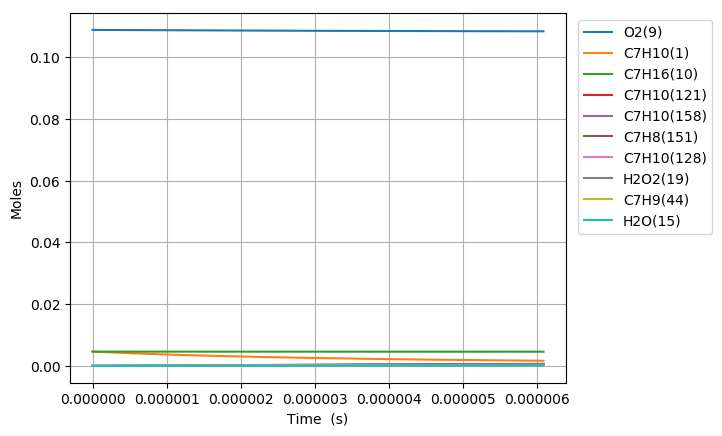

Source data for this figure (header and first rows):
Time (s), Volume (m^3), H(11), O(12), OH(13), H2(14), H2O(15), Ar(16), He(17), HO2(18), H2O2(19), N2, Ne, C7H10(1), CO(2), CO2(3), CH4(4), C2H2(5), C4H4(6), C5H6(7), C5H5(8), O2(9), C7H16(10), C7H10(60)
0.0, 0.006118, 0.0, 0.0, 0.0, 0.0, 0.0, 0.0, 0.0, 0.0, 0.0, 0.8803, 0.0, 0.00463, 0.0, 0.0, 0.0, 0.0, 0.0, 0.0, 0.0, 0.1088, 0.00463, 0.0
1.310556757516801e-18, 0.006118, 2.8483359528249151e-22, 1.0324566253259163e-34, 1.0280800631265614e-34, 1.7056925051593911e-34, 1.3906910486816269e-45, 0.0, 0.0, 1.0401090064493527e-22, 1.1111394552013889e-37, 0.8803, 0.0, 0.00463, 3.0412945276295814e-89, 1.2407384151184435e-111, 4.3049415445603866e-62, 7.7079507678227428e-71, 0.0, 0.0, 0.0, 0.1088, 0.00463, 2.0960875055190811e-16
3.6695589210470436e-18, 0.006118, 7.9753414065154717e-22, 6.2218584353456604e-34, 6.2096040610886792e-34, 1.0302383527339687e-33, 1.6510285534867053e-44, 0.0, 0.0, 2.9123423952941205e-22, 6.7113539960212365e-37, 0.8803, 0.0, 0.00463, 3.9741147143022902e-87, 2.9307390830997701e-109, 3.1011954501665503e-60, 2.6801977418920797e-69, 0.0, 0.0, 0.0, 0.1088, 0.00463, 5.8690450165782345e-16
8.387563248107529e-18, 0.006118, 1.8229355268296482e-21, 2.9924585432001304e-33, 2.9896575432913789e-33, 4.9601549992632285e-33, 1.6209898821227456e-43, 0.0, 0.0, 6.6569578808663807e-22, 3.2313010595862132e-36, 0.8803, 0.0, 0.00463, 6.1061015611749146e-85, 8.9971560937616217e-107, 2.3851404317872955e-58, 9.4287550984592501e-68, 0.0, 0.0, 0.0, 0.1088, 0.00463, 1.3414960043195772e-15
1.78235719022285e-17, 0.006118, 3.8737394809274562e-21, 1.3062576364237063e-32, 1.3056624239075184e-32, 2.1662307156102175e-32, 1.4337476379892226e-42, 0.0, 0.0, 1.4146783675054235e-21, 1.4112582126311153e-35, 0.8803, 0.0, 0.00463, 8.6109940648474453e-83, 2.5383390342701413e-104, 1.6807584804985713e-56, 3.1550108683459087e-66, 0.0, 0.0, 0.0, 0.1088, 0.00463, 2.8506790114427751e-15
3.669558921047044e-17, 0.006118, 7.9753521159427007e-21, 5.4521126260845898e-32, 5.4508871888105441e-32, 9.0435927686896958e-32, 1.2051520218543291e-41, 0.0, 0.0, 2.9128814487709974e-21, 5.8922613059870685e-35, 0.8803, 0.0, 0.00463, 1.1567799833792645e-80, 6.821096019484981e-102, 1.1284790257816053e-54, 1.0303681298113392e-64, 0.0, 0.0, 0.0, 0.1088, 0.00463, 5.8690450328879199e-15
7.443962382695432e-17, 0.006118, 1.6178596292077567e-20, 2.2271167960169212e-31, 2.2268682084343851e-31, 3.6946075969266567e-31, 9.880576553477223e-41, 0.0, 0.0, 5.9102392467110756e-21, 2.4076190698880162e-34, 0.8803, 0.0, 0.00463, 1.5165703217463127e-78, 1.7886942675051783e-99, 7.3951228376466794e-53, 3.3272380881412251e-63, 0.0, 0.0, 0.0, 0.1088, 0.00463, 1.1905777104573123e-14
1.4992769305992206e-16, 0.006118, 3.258516025937568e-20, 9.0018817251460741e-31, 9.0013810725254398e-31, 1.493423395762758e-30, 8.0015667537297025e-40, 0.0, 0.0, 1.1908760949985745e-20, 9.7355225170352852e-34, 0.8803, 0.0, 0.00463, 1.9641243375338939e-76, 4.6333279971791156e-97, 4.7872029250057694e-51, 1.0681455472859532e-61, 0.0, 0.0, 0.0, 0.1088, 0.00463, 2.3979241363122472e-14
3.009038315258576e-16, 0.006118, 6.5398590579034953e-20, 3.6195352764703902e-30, 3.6194348386195878e-30, 6.0050214172144829e-30, 6.4403887631286099e-39, 0.0, 0.0, 2.3921025315063106e-20, 3.9174581772877232e-33, 0.8803, 0.0, 0.00463, 2.5290007492017783e-74, 1.1931990070317986e-94, 3.0789933182953125e-49, 3.4153649879544852e-60, 0.0, 0.0, 0.0, 0.1088, 0.00463, 4.8126170340931295e-14
6.028561084577286e-16, 0.006118, 1.3102666015916372e-19, 1.4515906492692396e-29, 1.4515705989613751e-29, 2.4083075263277278e-29, 5.168057370044825e-38, 0.0, 0.0, 4.8006410155334845e-20, 1.5733589931365044e-32, 0.8803, 0.0, 0.00463, 3.2448213976008353e-72, 3.061898146868888e-92, 1.9724600955397266e-47, 1.08735238583443e-58, 0.0, 0.0, 0.0, 0.1088, 0.00463, 9.6420030139344379e-14
1.2067606623214707e-15, 0.006118, 2.6228763030145923e-19, 5.8140160449489646e-29, 5.8139770959598302e-29, 9.6459947296014396e-29, 4.1408168519623226e-37, 0.0, 0.0, 9.6420383146576854e-20, 6.3199177656848405e-32, 0.8803, 0.0, 0.00463, 4.1544580766950059e-70, 7.8405752047410728e-90, 1.2592051387638258e-45, 3.438524501077574e-57, 0.0, 0.0, 0.0, 0.1088, 0.00463, 1.9300775710699087e-13
2.4145697700489545e-15, 0.006118, 5.2482885646643377e-19, 2.327211297331117e-28, 2.3272054261568211e-28, 3.8610739274982924e-28, 3.3153034148811665e-36, 0.0, 0.0, 1.9421938265785385e-19, 2.5442230296320046e-31, 0.8803, 0.0, 0.00463, 5.3086841552216994e-68, 2.0037972121637756e-87, 8.0010323257646466e-44, 1.074087434657605e-55, 0.0, 0.0, 0.0, 0.1088, 0.00463, 3.8618324052266344e-13
3.622378877776438e-15, 0.006118, 7.8738933064329571e-19, 4.9464096306272788e-28, 4.9464056275457671e-28, 8.2065916283697128e-28, 9.4817635875001504e-36, 0.0, 0.0, 2.9298768426300142e-19, 5.4289520006200772e-31, 0.8803, 0.0, 0.00463, 3.4149194456621548e-67, 1.484319570144712e-86, 4.384437560368084e-43, 4.856096978060262e-55, 0.0, 0.0, 0.0, 0.1088, 0.00463, 5.7935875341580544e-13
4.830187985503922e-15, 0.006118, 1.0499690151242423e-18, 8.4390605057110917e-28, 8.4390649385756619e-28, 1.4001258599924821e-27, 2.0002364203638971e-35, 0.0, 0.0, 3.9272354394661213e-19, 9.2957403904451612e-31, 0.8803, 0.0, 0.00463, 1.3377832166357843e-66, 6.5141107801699166e-86, 1.503783904727871e-42, 1.4347139578255174e-54, 0.0, 0.0, 0.0, 0.1088, 0.00463, 7.7253429578349741e-13
7.24580620095889e-15, 0.006118, 1.5751733530820363e-18, 1.7474499630062306e-27, 1.7474547469218895e-27, 2.8991985241964811e-27, 5.4640613799367657e-35, 0.0, 0.0, 5.9446067870487626e-19, 1.9363776181928691e-30, 0.8803, 0.0, 0.00463, 8.8827157490344121e-66, 5.1402034803975355e-85, 8.052880949636435e-42, 6.1860672467604939e-54, 0.0, 0.0, 0.0, 0.1088, 0.00463, 1.1588854496847542e-12
9.661424416413858e-15, 0.006118, 2.1004480229493871e-18, 2.972246430006552e-27, 2.9722612202772175e-27, 4.9312628364228644e-27, 1.1433742212394476e-34, 0.0, 0.0, 7.9974147478061474e-19, 3.3122443532720362e-30, 0.8803, 0.0, 0.00463, 3.3680620616922113e-65, 2.167057671206863e-84, 2.6754004537697085e-41, 1.7815413313509724e-53, 0.0, 0.0, 0.0, 0.1088, 0.00463, 1.5452367119500617e-12
1.2077042631868826e-14, 0.006118, 2.6257977993306096e-18, 4.5412844964235628e-27, 4.5413187106086545e-27, 7.5344600344823226e-27, 2.0816297731036985e-34, 0.0, 0.0, 1.008807529312001e-18, 5.0898908816698561e-30, 0.8803, 0.0, 0.00463, 1.0418176630872583e-64, 7.3713102972179792e-84, 7.3011452708538241e-41, 4.2752733214925845e-53, 0.0, 0.0, 0.0, 0.1088, 0.00463, 1.9315880902999946e-12
1.690827906277876e-14, 0.006118, 3.6767257163067893e-18, 8.7339944522918946e-27, 8.7341290109502945e-27, 1.4490602480428454e-26, 5.496956047109927e-34, 0.0, 0.0, 1.4384557963807797e-18, 9.9185825469050754e-30, 0.8803, 0.0, 0.00463, 1.1907609916463686e-63, 1.2904421287533813e-82, 5.3724692762227924e-40, 2.1166976236563518e-52, 0.0, 0.0, 0.0, 0.1088, 0.00463, 2.7042912024105847e-12
2.6570751924598634e-14, 0.006118, 5.7794800214042351e-18, 2.1313758114798346e-26, 2.131463773024536e-26, 3.536174340841792e-26, 2.1261653620780841e-33, 0.0, 0.0, 2.3431004767080398e-18, 2.4879923047482752e-29, 0.8803, 0.0, 0.00463, 4.208327702753314e-62, 8.5993492898774362e-81, 9.9025543932539135e-39, 2.0665779868150634e-51, 0.0, 0.0, 0.0, 0.1088, 0.00463, 4.2496988387954498e-12
3.6233224786418504e-14, 0.006118, 7.8834206878419571e-18, 3.9492953489328381e-26, 3.9495833104169117e-26, 6.552292880574852e-26, 5.2776644380735986e-33, 0.0, 0.0, 3.3076771056363806e-18, 4.7244545953238041e-29, 0.8803, 0.0, 0.00463, 2.7255203269388043e-61, 6.6075578141727452e-80, 5.0718825719733614e-38, 8.1548181570992717e-51, 0.0, 0.0, 0.0, 0.1088, 0.00463, 5.7951083586030538e-12
4.5895697648238375e-14, 0.006118, 9.9885301027210201e-18, 6.3273290544829173e-26, 6.3280329981474153e-26, 1.0497699595454194e-25, 1.0535563108990232e-32, 0.0, 0.0, 4.331369797382913e-18, 7.7458325995794783e-29, 0.8803, 0.0, 0.00463, 1.136954832605668e-60, 3.1321925829875162e-79, 1.7286001711547426e-37, 2.278085723241728e-50, 0.0, 0.0, 0.0, 0.1088, 0.00463, 7.3405197598848973e-12
5.5558170510058245e-14, 0.006118, 1.2094790507574319e-17, 9.2657381224806566e-26, 9.2671915721963107e-26, 1.5372827861713166e-25, 1.8449790417131088e-32, 0.0, 0.0, 5.413356661478911e-18, 1.159777465846379e-28, 0.8803, 0.0, 0.00463, 3.7278392713292651e-60, 1.1431158461138496e-78, 4.6969971850062539e-37, 5.2278615028064751e-50, 0.0, 0.0, 0.0, 0.1088, 0.00463, 8.8859330408944629e-12
7.488311623369799e-14, 0.006118, 1.631070019051847e-17, 1.68247589652316e-25, 1.6829285467308837e-25, 2.7914035374969415e-25, 4.4288901232796439e-32, 0.0, 0.0, 7.7492474102905401e-18, 2.1959593235880912e-28, 0.8803, 0.0, 0.00463, 2.6503179057955989e-59, 9.90225660116321e-78, 2.3028572816601244e-36, 1.9131962736120892e-49, 0.0, 0.0, 0.0, 0.1088, 0.00463, 1.1976765235893249e-11
9.420806195733773e-14, 0.006118, 2.0531012539604531e-17, 2.6628658863965787e-25, 2.6639545600906848e-25, 4.4179733219813257e-25, 8.7213780203041687e-32, 0.0, 0.0, 1.0309001638029587e-17, 3.6166316881237809e-28, 0.8803, 0.0, 0.00463, 1.1337190141756158e-58, 4.7789759840548807e-77, 7.6730340098189251e-36, 5.151006488670611e-49, 0.0, 0.0, 0.0, 0.1088, 0.00463, 1.506760492999639e-11
1.1353300768097747e-13, 0.006118, 2.4755587347759398e-17, 3.8679826267607045e-25, 3.8702211379107798e-25, 6.4173884316758089e-25, 1.5188387254613271e-31, 0.0, 0.0, 1.3086132351320427e-17, 5.4584112811861042e-28, 0.8803, 0.0, 0.00463, 3.8196072693703592e-58, 1.7848989725980958e-76, 2.0676679751609588e-35, 1.1563652569756422e-48, 0.0, 0.0, 0.0, 0.1088, 0.00463, 1.8158452108510244e-11
1.401784476107152e-13, 0.006118, 3.0587226172148286e-17, 5.8985719485115628e-25, 5.9037128436733527e-25, 9.786349314668052e-25, 2.8519280206126974e-31, 0.0, 0.0, 1.726065678198743e-17, 8.7517964547425028e-28, 0.8803, 0.0, 0.00463, 1.7845597952889108e-57, 9.8421930728680934e-76, 6.8409888833926709e-35, 2.9426977147157859e-48, 0.0, 0.0, 0.0, 0.1088, 0.00463, 2.2420157194800826e-11
1.6682388754045295e-13, 0.006118, 3.6426395778789441e-17, 8.3573866555180949e-25, 8.3676390209508994e-25, 1.3865781272020115e-24, 4.8038240098283378e-31, 0.0, 0.0, 2.1821944307182569e-17, 1.2997188093239091e-27, 0.8803, 0.0, 0.00463, 6.6970441611026973e-57, 4.9188505478251401e-75, 1.8823755559620166e-34, 6.350708876965609e-48, 0.0, 0.0, 0.0, 0.1088, 0.00463, 2.6681876440922705e-11
1.934693274701907e-13, 0.006118, 4.2272782407543424e-17, 1.1244971601766627e-24, 1.1263423126733124e-24, 1.8656588331839396e-24, 7.493372409803288e-31, 0.0, 0.0, 2.6755478023131507e-17, 1.8278282937544175e-27, 0.8803, 0.0, 0.00463, 1.9657719966174398e-56, 1.6693574078267065e-74, 4.3773944601836554e-34, 1.2149843724488294e-47, 0.0, 0.0, 0.0, 0.1088, 0.00463, 3.0943609805221805e-11
2.2011476739992844e-13, 0.006118, 4.8126087737080405e-17, 1.4561844061927777e-24, 1.4592597560596791e-24, 2.4159628764048402e-24, 1.1039040163444581e-30, 0.0, 0.0, 3.2047455494388146e-17, 2.4675273038503969e-27, 0.8803, 0.0, 0.00463, 4.9733225668317925e-56, 4.7428593955981684e-74, 9.0528293915564426e-34, 2.1263006098925672e-47, 0.0, 0.0, 0.0, 0.1088, 0.00463, 3.5205357244734033e-11
2.4676020732966615e-13, 0.006118, 5.3986025353460004e-17, 1.8308502845413989e-24, 1.835682385345737e-24, 3.0375730202098264e-24, 1.5560290455782413e-30, 0.0, 0.0, 3.7684625671743148e-17, 3.2265801801373815e-27, 0.8803, 0.0, 0.00463, 1.12685933383772e-55, 1.1803062148759691e-73, 1.7131466480308563e-33, 3.4777528299082738e-47, 0.0, 0.0, 0.0, 0.1088, 0.00463, 3.9467118714810127e-11
2.7340564725940387e-13, 0.006118, 5.9852319063707675e-17, 2.2485429430064224e-24, 2.2557853464813172e-24, 3.7305691523541074e-24, 2.1176790686388194e-30, 0.0, 0.0, 4.3654210773458813e-17, 4.1125237755956445e-27, 0.8803, 0.0, 0.00463, 2.320386840634351e-55, 2.6054350164888514e-73, 3.0155745323087719e-33, 5.3903894553012357e-47, 0.0, 0.0, 0.0, 0.1088, 0.00463, 4.3728894169737418e-11
3.2669652711887936e-13, 0.006118, 7.1602947911007595e-17, 3.2131883741564678e-24, 3.2278103235930383e-24, 5.3310176664922045e-24, 3.6177860872491901e-30, 0.0, 0.0, 5.6543123705082502e-17, 6.2935142049394988e-27, 0.8803, 0.0, 0.00463, 8.3879479591988271e-55, 1.0989635838416288e-72, 8.0653115112892829e-33, 1.1489554324380955e-46, 0.0, 0.0, 0.0, 0.1088, 0.00463, 5.2252486842506002e-11
3.732356787329311e-13, 0.006118, 8.1883244817468279e-17, 4.1968142103321668e-24, 4.2215342835003209e-24, 6.9629567952935894e-24, 5.4015743245766252e-30, 0.0, 0.0, 6.8776895722977532e-17, 8.6795041776896542e-27, 0.8803, 0.0, 0.00463, 2.192227938686594e-54, 3.227048693026719e-72, 1.6792041250561958e-32, 2.0166278436569459e-46, 0.0, 0.0, 0.0, 0.1088, 0.00463, 5.9696221800633964e-11
4.1977483034698287e-13, 0.006118, 9.2179459831998721e-17, 5.3123096441077253e-24, 5.3515826882804666e-24, 8.8136816338761177e-24, 7.6953717836333893e-30, 0.0, 0.0, 8.186414639224452e-17, 1.1550095069246869e-26, 0.8803, 0.0, 0.00463, 5.1118969728098789e-54, 8.3462129698723566e-72, 3.1996460115397652e-32, 3.3051622833518863e-46, 0.0, 0.0, 0.0, 0.1088, 0.00463, 6.7139998701210116e-11
4.663139819610346e-13, 0.006118, 1.0249048511459297e-16, 6.559871329374525e-24, 6.6192735427527455e-24, 1.0883518474127652e-23, 1.0564993029867823e-29, 0.0, 0.0, 9.5753645557218926e-17, 1.4937412263699969e-26, 0.8803, 0.0, 0.00463, 1.0921978077808781e-53, 1.9614288656988149e-71, 5.6872646455361585e-32, 5.1336094202928749e-46, 0.0, 0.0, 0.0, 0.1088, 0.00463, 7.45838172611163e-11
5.128531335750863e-13, 0.006118, 1.1281529467329085e-16, 7.9396824058633502e-24, 8.026022665639362e-24, 1.3172771183737483e-23, 1.407690545036943e-29, 0.0, 0.0, 1.1039795532611423e-16, 1.8871767099723293e-26, 0.8803, 0.0, 0.00463, 2.1736281575521663e-53, 4.2655541439233434e-71, 9.5556706763516668e-32, 7.6357924345999422e-46, 0.0, 0.0, 0.0, 0.1088, 0.00463, 8.2027677189000078e-11
5.593922851891381e-13, 0.006118, 1.2315293856435857e-16, 9.4519134393287863e-24, 9.5733409982905536e-24, 1.5681722765735149e-23, 1.8298267398164454e-29, 0.0, 0.0, 1.2575316128948261e-16, 2.3381783964151798e-26, 0.8803, 0.0, 0.00463, 4.0763064861200842e-53, 8.6908296827168729e-71, 1.5324214065948351e-31, 1.096025926601853e-45, 0.0, 0.0, 0.0, 0.1088, 0.00463, 8.9471578186102243e-11
6.059314368031898e-13, 0.006118, 1.335025378198625e-16, 1.1096723270469157e-23, 1.126283291626876e-23, 1.8410636766590143e-23, 2.3296980732017351e-29, 0.0, 0.0, 1.4177863755760618e-16, 2.8494512655346383e-26, 0.8803, 0.0, 0.00463, 7.2688648287620505e-53, 1.6747550307349971e-70, 2.3630470988532529e-31, 1.5270370721244796e-45, 0.0, 0.0, 0.0, 0.1088, 0.00463, 9.6915519946956318e-11
6.990097400312934e-13, 0.006118, 1.5423441129011105e-16, 1.478466107126562e-23, 1.5075209525643021e-23, 2.4529317234611441e-23, 3.5902070277033138e-29, 0.0, 0.0, 1.7569294371350982e-16, 4.0629098150524515e-26, 0.8803, 0.0, 0.00463, 2.0442766775671675e-52, 5.4344503946302493e-70, 5.1073520394246279e-31, 2.7575243994344352e-45, 0.0, 0.0, 0.0, 0.1088, 0.00463, 1.1180352450874988e-10
7.920880432593969e-13, 0.006118, 1.7500511299061094e-16, 1.9004563515224278e-23, 1.9477774471791387e-23, 3.1530584047803812e-23, 5.2452041372586624e-29, 0.0, 0.0, 2.1187284059663001e-16, 5.5464628085584329e-26, 0.8803, 0.0, 0.00463, 5.04202580528788e-52, 1.5203233755236427e-69, 9.983337418410323e-31, 4.6154704114366242e-45, 0.0, 0.0, 0.0, 0.1088, 0.00463, 1.2669168832318812e-10
8.851663464875004e-13, 0.006118, 1.9580967313180696e-16, 2.3757360823166572e-23, 2.4486501772945486e-23, 3.9415980484638018e-23, 7.352148989069992e-29, 0.0, 0.0, 2.5008885743366764e-16, 7.3171720375342006e-26, 0.8803, 0.0, 0.00463, 1.1226599834063159e-51, 3.7855676788651498e-69, 1.8055990653570088e-30, 7.2850911314690352e-45, 0.0, 0.0, 0.0, 0.1088, 0.00463, 1.4158000877463021e-10
9.782446497156039e-13, 0.006118, 2.1664383384020322e-16, 2.9043865507004272e-23, 3.0118646724141749e-23, 4.818685444391594e-23, 9.9700970328218238e-29, 0.0, 0.0, 2.9014450645390225e-16, 9.3905175286018415e-26, 0.8803, 0.0, 0.00463, 2.3037875892867757e-51, 8.5891869789817908e-69, 3.0700078742654303e-30, 1.0974365489085539e-44, 0.0, 0.0, 0.0, 0.1088, 0.00463, 1.5646848320017948e-10
1e-12, 0.006118, 2.2151730282573328e-16, 3.0356517995756104e-23, 3.1526901486573712e-23, 5.0364684641594636e-23, 1.0662158577672179e-28, 0.0, 0.0, 2.9975344769544405e-16, 9.9202995504626637e-26, 0.8803, 0.0, 0.00463, 2.6980917606532376e-51, 1.02848035205275e-68, 3.4491892931159336e-30, 1.2008071034850042e-44, 0.0, 0.0, 0.0, 0.1088, 0.00463, 1.5994841358733978e-10
1.0713229529437074e-12, 0.006118, 2.3750394850030151e-16, 3.4864788947665137e-23, 3.6392681443048571e-23, 5.7844385938779478e-23, 1.3159818604195199e-28, 0.0, 0.0, 3.3187161809207059e-16, 1.1780621472342265e-25, 0.8803, 0.0, 0.00463, 4.4232445177463156e-51, 1.8068370844960663e-68, 4.9639657214795926e-30, 1.591504443704114e-44, 0.0, 0.0, 0.0, 0.1088, 0.00463, 1.7135710890401419e-10
1.164401256171811e-12, 0.006118, 2.5838689464873203e-16, 4.1220755774254328e-23, 4.3328234870993215e-23, 6.8389610942783091e-23, 1.6983914378241014e-28, 0.0, 0.0, 3.7512630443264006e-16, 1.450044247745521e-25, 0.8803, 0.0, 0.00463, 8.0358883085783358e-51, 3.5696173842805299e-68, 7.6987682068616724e-30, 2.2362678799313853e-44, 0.0, 0.0, 0.0, 0.1088, 0.00463, 1.8624588316973432e-10
1.2574795593999144e-12, 0.006118, 2.7928999768083216e-16, 4.8112316450608714e-23, 5.0946035184728746e-23, 7.9823442261902827e-23, 2.1506924851741734e-28, 0.0, 0.0, 4.1978542351581318e-16, 1.7561945903530072e-25, 0.8803, 0.0, 0.00463, 1.3933433356486868e-50, 6.6881616459478886e-68, 1.152856074412426e-29, 3.0596639200856378e-44, 0.0, 0.0, 0.0, 0.1088, 0.00463, 2.0113480327115435e-10
1.350557862628018e-12, 0.006118, 3.0021096538045319e-16, 5.5539958058160711e-23, 5.9267854730037233e-23, 9.2146687414133412e-23, 2.6795433043170082e-28, 0.0, 0.0, 4.6574354502543347e-16, 2.0976250189020811e-25, 0.8803, 0.0, 0.00463, 2.3213325308906593e-50, 1.1975253408916949e-67, 1.675427917067639e-29, 4.0920124855761509e-44, 0.0, 0.0, 0.0, 0.1088, 0.00463, 2.1602386648154099e-10
1.4436361658561215e-12, 0.006118, 3.2114783277788034e-16, 6.3504113375457309e-23, 6.8316458486372949e-23, 1.0536006368315198e-22, 3.2918161632652889e-28, 0.0, 0.0, 5.1291039468742571e-16, 2.4753750316311302e-25, 0.8803, 0.0, 0.00463, 3.7359906241584984e-50, 2.0615574257190162e-67, 2.3727569101223131e-29, 5.3660173179703524e-44, 0.0, 0.0, 0.0, 0.1088, 0.00463, 2.3091307008133272e-10
1.536714469084225e-12, 0.006118, 3.4209891544412886e-16, 7.2005168578655735e-23, 7.8115556320947338e-23, 1.1946421088409596e-22, 3.9946065827175884e-28, 0.0, 0.0, 5.6120868977244039e-16, 2.8904222594947016e-25, 0.8803, 0.0, 0.00463, 5.8338847631612764e-50, 3.4291160893526554e-67, 3.2854692468563155e-29, 6.9167676687706367e-44, 0.0, 0.0, 0.0, 0.1088, 0.00463, 2.4580241136458993e-10
1.6297927723123285e-12, 0.006118, 3.6306276926835145e-16, 8.104346988063453e-23, 8.8689758505491319e-23, 1.3445970236842515e-22, 4.795242223222084e-28, 0.0, 0.0, 6.1057227504163121e-16, 3.3436915026191773e-25, 0.8803, 0.0, 0.00463, 8.8705781730710788e-50, 5.5336261471165105e-67, 4.460042645045191e-29, 8.781740370826388e-44, 0.0, 0.0, 0.0, 0.1088, 0.00463, 2.6069188764445788e-10
1.722871075540432e-12, 0.006118, 3.8403815568440804e-16, 9.0619329270611261e-23, 1.0006453401045741e-22, 1.5034705453646248e-22, 5.701291352921482e-28, 0.0, 0.0, 6.6094451115527568e-16, 3.8360625492130137e-25, 0.8803, 0.0, 0.00463, 1.317300929874444e-49, 8.6925831294271193e-67, 5.9491952831534968e-29, 1.1000801801981942e-43, 0.0, 0.0, 0.0, 0.1088, 0.00463, 2.7558149625780219e-10
1.8159493787685355e-12, 0.006118, 4.0502401190177171e-16, 1.0073302942577667e-22, 1.122661715012481e-22, 1.6712673497626002e-22, 6.7205709036542631e-28, 0.0, 0.0, 7.1227689500162533e-16, 4.3683768751685107e-25, 0.8803, 0.0, 0.00463, 1.9153486909816237e-49, 1.3330220727962658e-66, 7.812273419458651e-29, 1.3616209689297857e-43, 0.0, 0.0, 0.0, 0.1088, 0.00463, 2.90471234569083e-10
1.909027681996639e-12, 0.006118, 4.2601942560882093e-16, 1.1138482788600717e-22, 1.2532174310989812e-22, 1.8479916937986872e-22, 7.8611541580756619e-28, 0.0, 0.0, 7.6452788734906607e-16, 4.9414433438252234e-25, 0.8803, 0.0, 0.00463, 2.732540052113288e-49, 2.0004479418128048e-66, 1.0115637636560061e-28, 1.6672614960142349e-43, 0.0, 0.0, 0.0, 0.1088, 0.00463, 3.0536109997354026e-10
2.0021059852247423e-12, 0.006118, 4.4702361340219039e-16, 1.2257496061694344e-22, 1.3925907090996838e-22, 2.0336474744486775e-22, 9.1313781104686437e-28, 0.0, 0.0, 8.1766191320429029e-16, 5.5560430720303243e-25, 0.8803, 0.0, 0.00463, 3.8320742454904355e-49, 2.9438787536709321e-66, 1.2933047880311409e-28, 2.0217063738968909e-43, 0.0, 0.0, 0.0, 0.1088, 0.00463, 3.2025108989979855e-10
2.095184288452846e-12, 0.006118, 4.6803590226381914e-16, 1.343036450723605e-22, 1.5410669588607854e-22, 2.2282382794518425e-22, 1.0539850525178492e-27, 0.0, 0.0, 8.7164850340088817e-16, 6.2129336125284787e-25, 0.8803, 0.0, 0.00463, 5.2909536535416352e-49, 4.2559193373113364e-66, 1.6346047402773781e-28, 2.4298999416469342e-43, 0.0, 0.0, 0.0, 0.1088, 0.00463, 3.3514120181199172e-10
2.1882625916809494e-12, 0.006118, 4.8905571364148103e-16, 1.4657108282735748e-22, 1.6989384920732518e-22, 2.4317674308987439e-22, 1.2095456707108086e-27, 0.0, 0.0, 9.2646155684176912e-16, 6.9128525510017091e-25, 0.8803, 0.0, 0.00463, 7.2021269285888725e-49, 6.0537414356192147e-66, 2.044434557195879e-28, 2.8970264700230608e-43, 0.0, 0.0, 0.0, 0.1088, 0.00463, 3.5003143321147692e-10
2.281340894909053e-12, 0.006118, 5.1008254982939742e-16, 1.5937746183200526e-22, 1.8665042569287812e-22, 2.6442380225222136e-22, 1.3807366002625849e-27, 0.0, 0.0, 9.8207870935962876e-16, 7.6565205856316676e-25, 0.8803, 0.0, 0.00463, 9.6768420193766758e-49, 8.4840397434381308e-66, 2.5326199478693332e-28, 3.428510363555542e-43, 0.0, 0.0, 0.0, 0.1088, 0.00463, 3.6492178163818631e-10
2.3744191981371564e-12, 0.006118, 5.3111598234937606e-16, 1.7272295833547888e-22, 2.0440695938566296e-22, 2.8656529515214796e-22, 1.5685038054422525e-27, 0.0, 0.0, 1.0384807953112929e-15, 8.4446441565234455e-25, 0.8803, 0.0, 0.00463, 1.2847218686127386e-48, 1.1728701280846412e-65, 3.1098794334465825e-28, 4.0300163628514992e-43, 0.0, 0.0, 0.0, 0.1088, 0.00463, 3.7981224467166066e-10
2.46749750136526e-12, 0.006118, 5.5215564201942818e-16, 1.8660773853267623e-22, 2.2319460112556341e-22, 3.0960149457821808e-22, 1.7738228832922913e-27, 0.0, 0.0, 1.0956513873817889e-15, 9.2779176950792077e-25, 0.8803, 0.0, 0.00463, 1.6869049970421628e-48, 1.6011253082736014e-65, 3.7878622697768484e-28, 4.70744974831067e-43, 0.0, 0.0, 0.0, 0.1088, 0.00463, 3.947028199318156e-10
2.5605758045933634e-12, 0.006118, 5.7320121043954502e-16, 2.0103195997764146e-22, 2.4304509799367629e-22, 3.3353265872275281e-22, 1.9976996462660309e-27, 0.0, 0.0, 1.1535764020676363e-15, 1.0157025553667579e-24, 0.8803, 0.0, 0.00463, 2.1924842045882434e-48, 2.1604155912793697e-65, 4.5791862551431461e-28, 5.4669565435233731e-43, 0.0, 0.0, 0.0, 0.1088, 0.00463, 4.0959350507947906e-10
... 606 more rows
